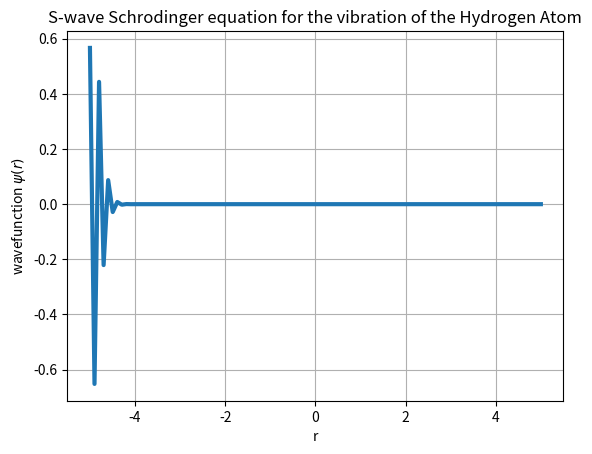

Write Python code to recreate this figure.
# Programmed by Subhranil Sarkar
# 4th Problem

import numpy as np
import matplotlib.pyplot as plt

#constants
h = 1973
e = 3.795
m = 940e6
D = 0.755501
alpha = 1.44
r_0 = 0.131349

# Setting range of "r"
r_min = -5
r_max = 5
n = 100

# Creating grids
r = np.linspace(r_min, r_max, n)
d = r[1] - r[0]


# Creating potential matrix
def v_pot(x):
    r_prime = (x - r_0) / x
    q = 2 * alpha * r_prime
    result = D * (np.power(e, -q) - np.power(e, q))
    return result


V = np.zeros((n, n))
for i in range(n):
    V[i, i] = v_pot(r[i])

# Creating Kinteic matrix
K = np.eye(n)*(-2)
for i in range(n-1):
    K[i, i+1] = 1
    K[i+1, i] = 1

# Creating hamiltonian matrix
H = (-(h**2)/(2*m*d**2))*K + V

# Getting eigen values and eigen vectors
val, vec = np.linalg.eig(H)

ground_state_energy = val[1]
first_excited_state_energy = val[2]


print(f'Lowest Vibrational energy is : {ground_state_energy}')

plt.plot(r, vec[:, 1], linewidth=3)

plt.xlabel('r')
plt.ylabel('wavefunction $\psi(r)$')
plt.grid()
plt.title('S-wave Schrodinger equation for the vibration of the Hydrogen Atom')
plt.show()


